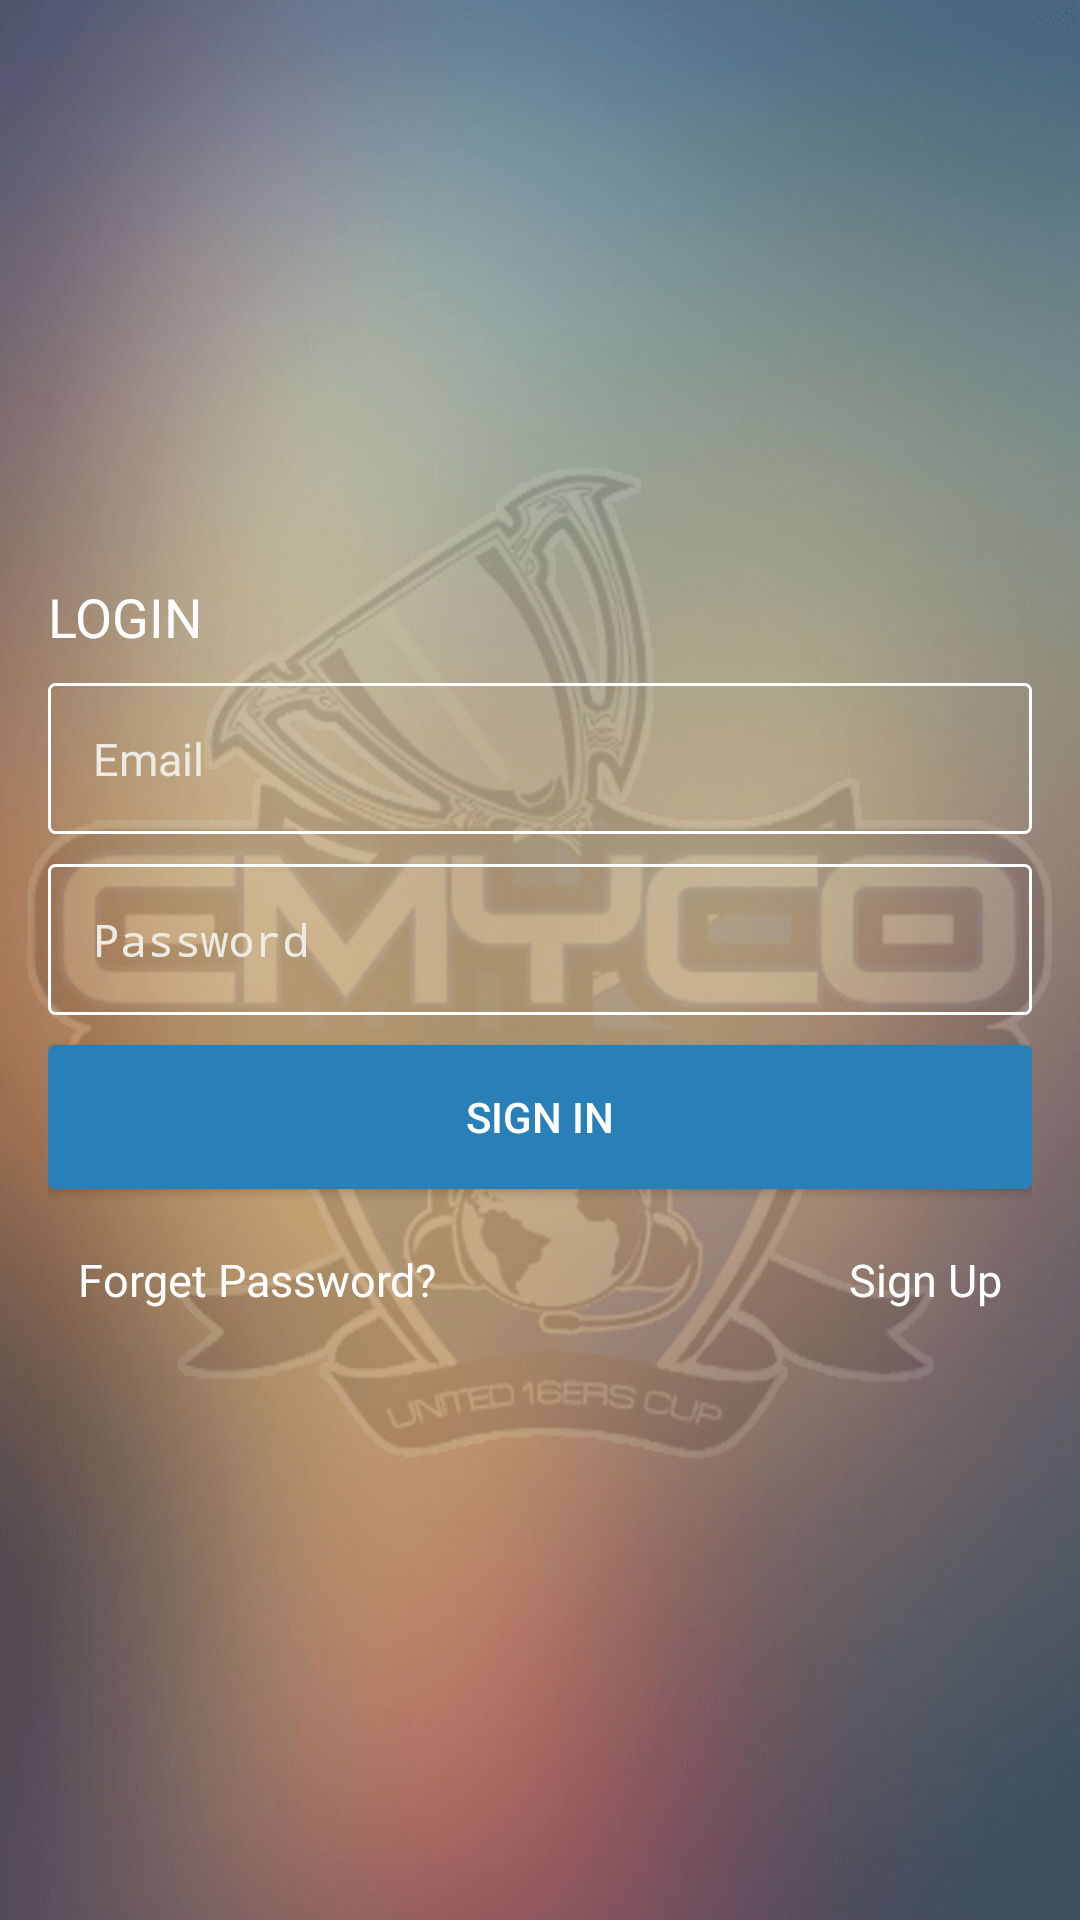

The Android layout XML behind this screen, and the referenced resources:
<!-- AndroidManifest.xml: activity theme AppTheme.NoActionBar -->
<!-- res/layout/activity_login.xml -->
<?xml version="1.0" encoding="utf-8"?>
<android.support.design.widget.CoordinatorLayout
    xmlns:android="http://schemas.android.com/apk/res/android"
    xmlns:app="http://schemas.android.com/apk/res-auto"
    xmlns:tools="http://schemas.android.com/tools"
    android:id="@+id/coordinatorLayout"
    android:layout_width="match_parent"
    android:layout_height="match_parent"
    android:background="@drawable/login_bg"
    android:fitsSystemWindows="true"
    tools:context="com.braintech.cmyco.activity.LoginActivity">

    <RelativeLayout xmlns:android="http://schemas.android.com/apk/res/android"
        xmlns:app="http://schemas.android.com/apk/res-auto"
        xmlns:tools="http://schemas.android.com/tools"
        android:layout_width="match_parent"
        android:layout_height="match_parent"
        android:background="@android:color/transparent"
        android:paddingBottom="@dimen/activity_vertical_margin"
        android:paddingLeft="@dimen/activity_horizontal_margin"
        android:paddingRight="@dimen/activity_horizontal_margin"
        android:paddingTop="@dimen/activity_vertical_margin"
        app:layout_behavior="@string/appbar_scrolling_view_behavior"
        tools:context="com.braintech.cmyco.activity.LoginActivity"
        tools:showIn="@layout/activity_login">

        <LinearLayout
            android:layout_width="match_parent"
            android:layout_height="wrap_content"
            android:layout_centerVertical="true"
            android:orientation="vertical">

            <TextView
                android:id="@+id/lbl_login"
                android:layout_width="wrap_content"
                android:layout_height="wrap_content"
                android:text="@string/logo_login"
                android:textColor="@color/white"
                android:textSize="@dimen/txt_title_size" />

            <EditText
                android:id="@+id/et_email"
                android:layout_width="match_parent"
                android:layout_height="wrap_content"
                android:layout_marginTop="@dimen/margin_top"
                android:background="@drawable/bg_edittext"
                android:hint="@string/logo_email"
                android:inputType="textEmailAddress"
                android:textColor="@color/white"
                android:textColorHint="@color/edit_text_hint_color"
                android:textSize="@dimen/txt_normal_size"

                />

            <EditText
                android:id="@+id/et_password"
                android:layout_width="match_parent"
                android:layout_height="wrap_content"
                android:layout_marginTop="@dimen/margin_top"
                android:background="@drawable/bg_edittext"
                android:hint="@string/logo_login_password"
                android:inputType="textPassword"
                android:textColor="@color/white"
                android:textColorHint="@color/edit_text_hint_color"
                android:textSize="@dimen/txt_normal_size"

                />

            <Button
                android:id="@+id/btn_sign_in"
                android:layout_width="match_parent"
                android:layout_height="wrap_content"
                android:layout_marginTop="@dimen/margin_top"
                android:background="@drawable/button_selector"
                android:text="@string/btn_sign_in"
                android:textColor="@color/white" />

            <RelativeLayout
                android:layout_width="match_parent"
                android:layout_height="wrap_content"
                android:layout_marginTop="@dimen/margin_top">

                <TextView
                    android:id="@+id/txt_forget_password"
                    android:layout_width="wrap_content"
                    android:layout_height="wrap_content"
                    android:layout_alignParentLeft="true"
                    android:padding="@dimen/padding_size"
                    android:text="@string/logo_login_forget_pass"
                    android:textColor="@color/white"
                    android:textSize="@dimen/txt_normal_size" />

                <TextView
                    android:id="@+id/txt_sign_up"
                    android:layout_width="wrap_content"
                    android:layout_height="wrap_content"
                    android:layout_alignParentRight="true"
                    android:padding="@dimen/padding_size"
                    android:text="@string/logo_login_sign_up"
                    android:textColor="@color/white"
                    android:textSize="@dimen/txt_normal_size" />

            </RelativeLayout>


        </LinearLayout>
    </RelativeLayout>


</android.support.design.widget.CoordinatorLayout>
<!-- resources referenced by this layout -->
<resources>
  <color name="edit_text_hint_color">#EdEAE3</color>
  <color name="white">#FFFFFF</color>
  <dimen name="activity_horizontal_margin">16dp</dimen>
  <dimen name="activity_vertical_margin">16dp</dimen>
  <dimen name="margin_top">10dp</dimen>
  <dimen name="padding_size">10dp</dimen>
  <dimen name="txt_normal_size">15sp</dimen>
  <dimen name="txt_title_size">18sp</dimen>
  <!-- drawable bg_edittext (drawable) -->
  <?xml version="1.0" encoding="utf-8"?>
  <layer-list xmlns:android="http://schemas.android.com/apk/res/android">
  
  
      
      <item android:gravity="center">
  
          <shape android:shape="rectangle">
  
              <solid android:color="@android:color/transparent" />
              <corners android:radius="2dp" />
              <stroke
                  android:width="1dp"
                  android:color="@color/white">
  
              </stroke>
  
              <padding
                  android:bottom="15dp"
                  android:left="15dp"
                  android:right="15dp"
                  android:top="15dp" />
          </shape>
  
      </item>
  
  
  </layer-list>
  <!-- drawable button_selector (drawable) -->
  <?xml version="1.0" encoding="utf-8"?>
  <selector xmlns:android="http://schemas.android.com/apk/res/android">
  
      <item android:state_pressed="true">
          <shape>
              <gradient android:angle="270" android:endColor="@color/btn_pressed_color" android:startColor="@color/btn_pressed_color" />
  
              <stroke android:width="2dp" android:color="@color/btn_pressed_color" />
  
              <corners android:radius="2dp" />
  
              <padding android:bottom="5dp" android:left="5dp" android:right="5dp" android:top="5dp" />
          </shape>
      </item>
      <item>
          <shape>
              <gradient android:angle="270" android:endColor="@color/btn_color" android:startColor="@color/btn_color" />
  
              <stroke android:width="1dp" android:color="@color/btn_color" />
  
              <corners android:radius="2dp" />
  
              <padding android:bottom="5dp" android:left="5dp" android:right="5dp" android:top="5dp" />
          </shape>
      </item>
  
  </selector>
  <!-- drawable login_bg: png bitmap (drawable-hdpi, 93874 bytes) -->
  <string name="btn_sign_in">SIGN IN</string>
  <string name="logo_email">Email</string>
  <string name="logo_login">LOGIN</string>
  <string name="logo_login_forget_pass">Forget Password?</string>
  <string name="logo_login_password">Password</string>
  <string name="logo_login_sign_up">Sign Up</string>
  <style name="AppTheme.NoActionBar">
  
          <item name="colorPrimary">@color/colorPrimary</item>
          <item name="colorPrimaryDark">@color/colorPrimaryDark</item>
          <item name="colorAccent">@color/colorAccent</item>
          <item name="windowActionBar">false</item>
          <item name="windowNoTitle">true</item>
          <item name="android:textColorPrimary">@android:color/white</item>
  
      </style>
  <color name="btn_pressed_color">#303F9F</color>
  <color name="btn_color">#2980b9</color>
  <color name="colorPrimary">#2980b9</color>
  <color name="colorPrimaryDark">#303F9F</color>
  <color name="colorAccent">#FF4081</color>
</resources>
